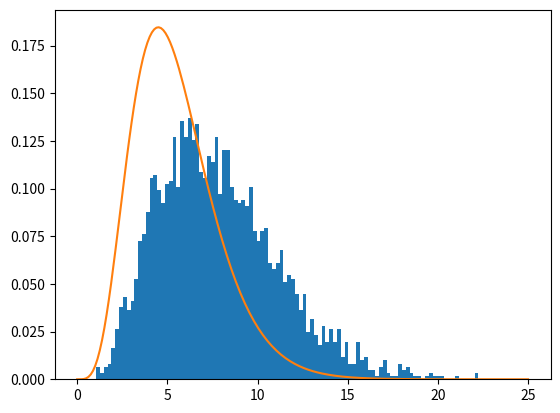

Write the Python code that produced this figure.
import numpy as np
import math
import matplotlib.pyplot as plt
import scipy.stats as stats
 
def factorial(n):
    if n == 0 or n == 1:
        return 1
    else:
        return (n * factorial(n - 1))  

def gamma_func(theta):
    n = int(math.floor(theta))
    return (factorial(2 * n) * (math.pi ** 0.5)) / ( (4 ** n) * factorial(n))
    
def gamma_dist(a, b, x):
    gamma = gamma_func(a)
    return (x**(a-1)) * ((1/b)**a) * (math.e**(-x/b)) / gamma
    
def gamma_list(a, b):
    seq = []
    x = np.linspace(0, 25, 200)
    gamma = gamma_func(a)
    for i in range(len(x)):
        seq.append((x[i]**(a-1)) * ((1/b)**a) * (math.e**(-x[i]/b)) / gamma)
    return seq

def exp_bound(lambd, x):
    return lambd*np.exp(-lambd*(x-4))

N = 10000
y = []
accept = 0
for i in range(N):
    rand_1 = 25 * np.random.rand()
    rand_2 = exp_bound(0.3, rand_1) * np.random.rand()
    if (rand_2 <= gamma_dist(5.5, 1, rand_1)): 
        y.append(rand_1)
        accept += 1
print("The efficiency of accept and reject is {}".format(accept/N))   
plt.hist(y, density = 1, bins = 100)

a = gamma_list(5.5,1)
x = np.linspace(0, 25, 200)
plt.plot(x, a)
plt.show()

